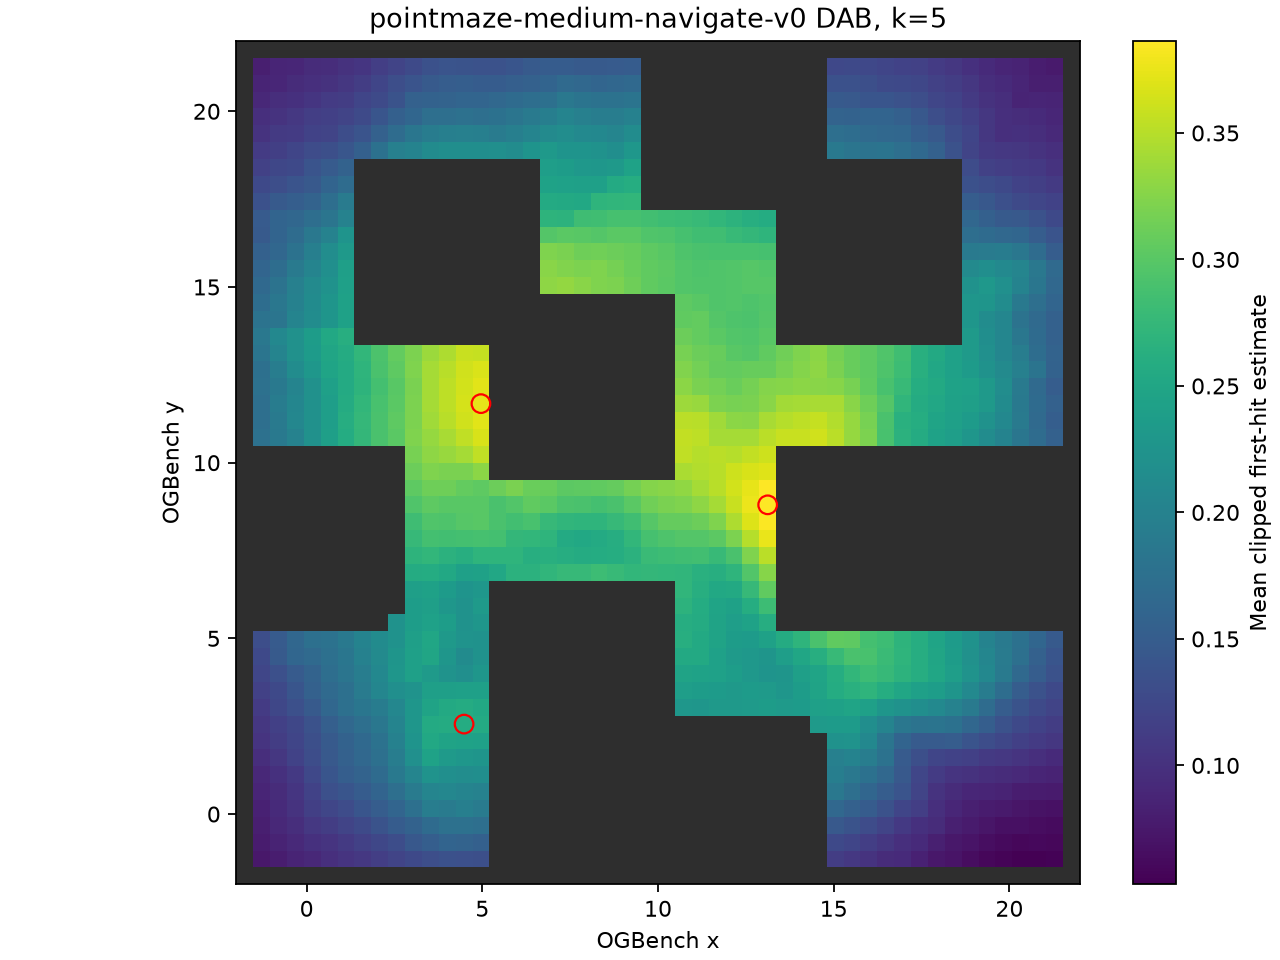

The file beside this chart, header and first rows:
rank, row, col, x, y, dab, stable_coverage, plausible_coverage
1, 22, 31, 13.12, 8.8, 0.3863, 0.915, 0.25
2, 28, 14, 4.96, 11.68, 0.3741, 0.896, 0.245
3, 9, 13, 4.48, 2.56, 0.2584, 0.861, 0.242
